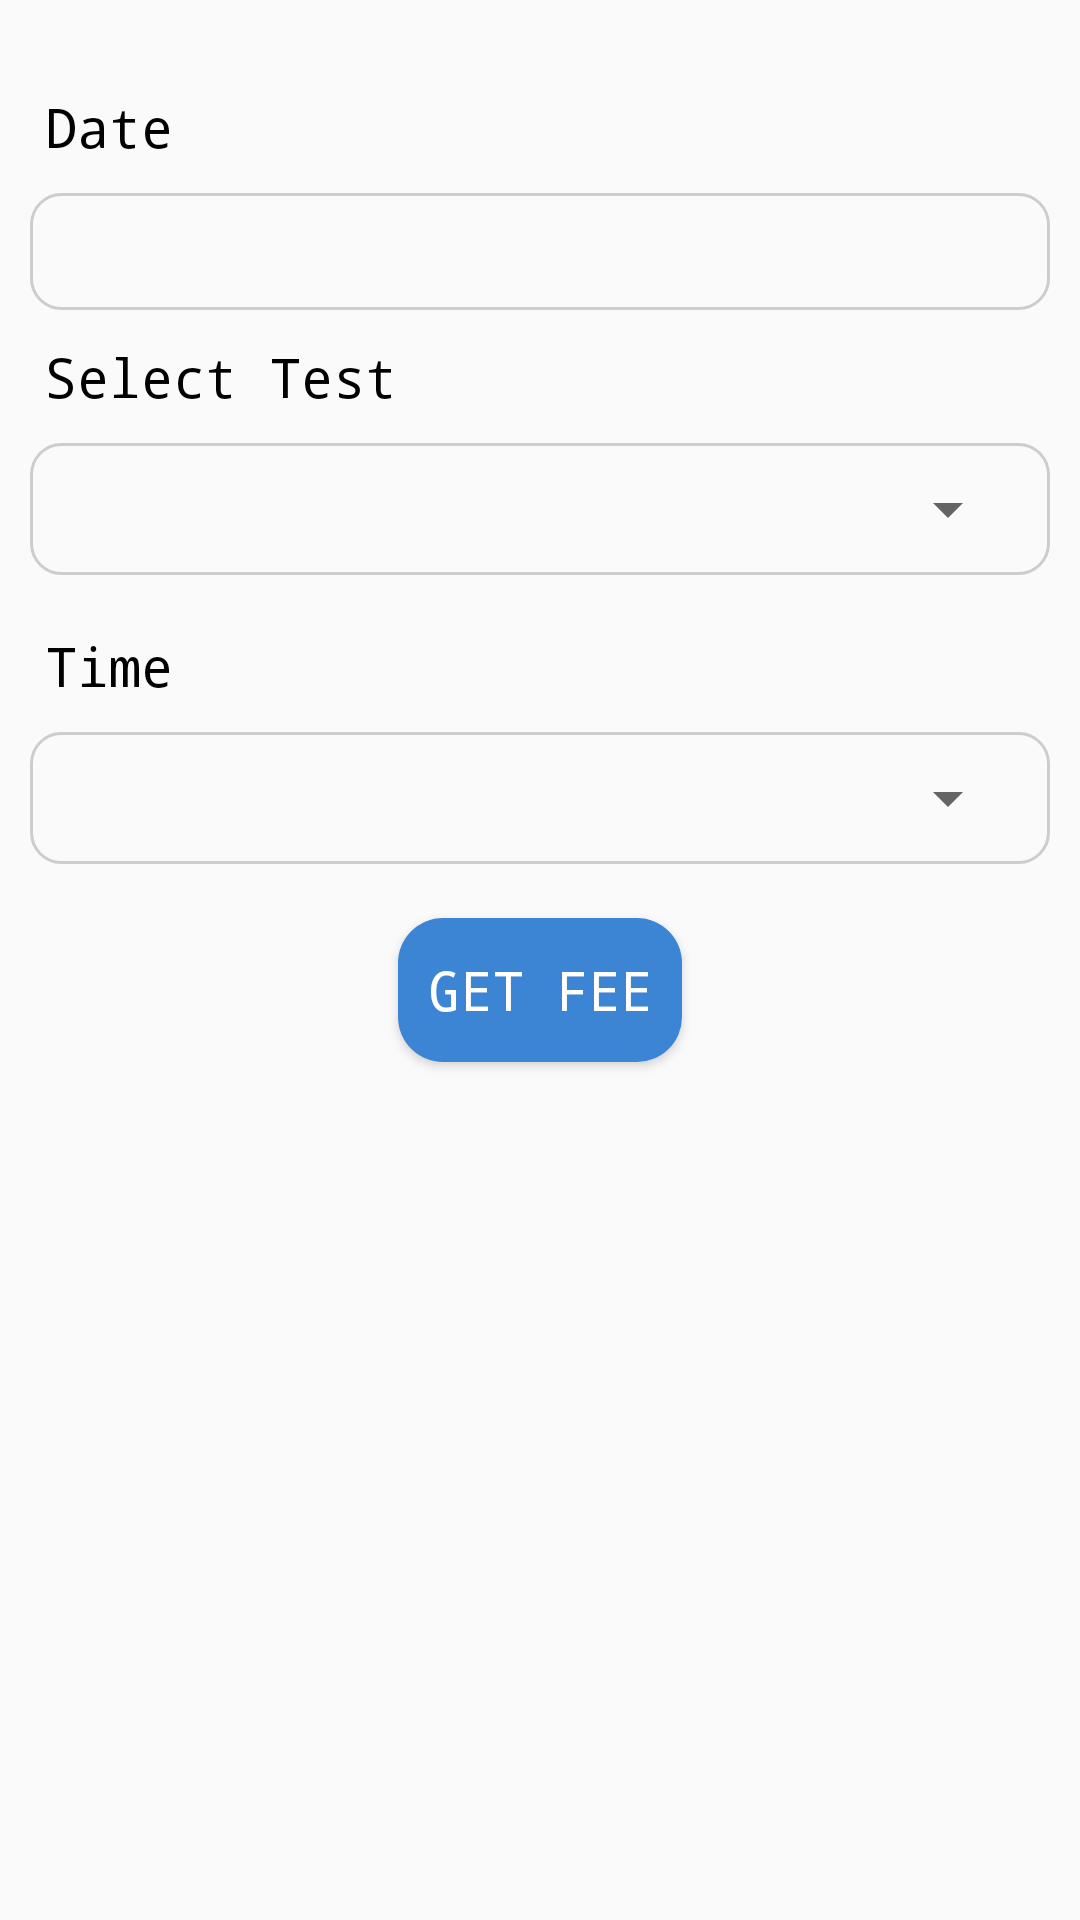

This screen was rendered from an Android layout file. Write that file and the resources it references.
<!-- AndroidManifest.xml: application theme AppTheme -->
<!-- res/layout/dialog.xml -->
<?xml version="1.0" encoding="utf-8"?>
<RelativeLayout xmlns:android="http://schemas.android.com/apk/res/android"
    xmlns:tools="http://schemas.android.com/tools"
    android:layout_width="match_parent"
    android:layout_height="wrap_content">


    <LinearLayout
        android:layout_width="match_parent"
        android:layout_height="wrap_content"
        android:orientation="vertical">

        <TextView
            android:layout_width="match_parent"
            android:layout_height="wrap_content"
            android:textSize="18sp"
            android:paddingStart="10dp"
            android:paddingEnd="10dp"
            android:textColor="#000"
            android:typeface="monospace"
            android:layout_marginTop="30dp"
            android:layout_marginStart="5dp"
            android:layout_marginEnd="5dp"
            android:text="Date" />

        <TextView
            android:layout_width="match_parent"
            android:layout_height="wrap_content"
            android:padding="10dp"
            android:layout_marginStart="10dp"
            android:layout_marginEnd="10dp"
            android:id="@+id/date"
            android:layout_marginTop="10dp"
            android:typeface="monospace"
            android:background="@drawable/stroke"/>





        <TextView
            android:layout_width="match_parent"
            android:layout_height="wrap_content"
            android:textSize="18sp"
            android:paddingStart="10dp"
            android:paddingEnd="10dp"
            android:layout_marginStart="5dp"
            android:layout_marginEnd="5dp"
            android:typeface="monospace"
            android:textColor="#000"
            android:layout_marginTop="10dp"
            android:text="Select Test" />




        <RelativeLayout
            android:layout_width="match_parent"
            android:layout_height="wrap_content"
            android:layout_marginStart="10dp"
            android:layout_marginEnd="10dp"
            android:layout_marginTop="10dp"
            android:padding="10dp"
            android:background="@drawable/stroke">


            <Spinner
                android:layout_width="match_parent"
                android:layout_height="wrap_content"
                android:id="@+id/spinner1">

            </Spinner>
        </RelativeLayout>



        <TextView
            android:layout_width="match_parent"
            android:layout_height="wrap_content"
            android:textSize="18sp"
            android:paddingStart="10dp"
            android:paddingEnd="10dp"
            android:typeface="monospace"
            android:textColor="#000"
            android:layout_marginTop="18dp"
            android:layout_marginStart="5dp"
            android:layout_marginEnd="5dp"
            android:text="Time" />



        <RelativeLayout
            android:layout_width="match_parent"
            android:layout_height="wrap_content"
            android:layout_marginStart="10dp"
            android:layout_marginEnd="10dp"
            android:layout_marginTop="10dp"
            android:padding="10dp"
            android:background="@drawable/stroke">


            <Spinner
                android:layout_width="match_parent"
                android:layout_height="wrap_content"
                android:id="@+id/spinner">

            </Spinner>
        </RelativeLayout>

        <Button
            android:layout_width="wrap_content"
            android:layout_height="wrap_content"
            android:layout_gravity="center"
            android:background="@drawable/bllebtn"
            android:layout_marginTop="18dp"
            android:id="@+id/ok"
            android:textColor="#fff"
            android:text="Get fee"
            android:typeface="monospace"
            android:paddingStart="10dp"
            android:paddingEnd="10dp"
            android:textSize="18sp"
            android:layout_marginBottom="18dp"/>




    </LinearLayout>

    <ImageView
        android:layout_width="wrap_content"
        android:layout_height="wrap_content"
        android:layout_alignParentEnd="true"
        android:layout_marginTop="18dp"
        android:layout_marginEnd="18dp"
        android:id="@+id/close"
        android:src="@drawable/close" />


    <ProgressBar
        android:layout_width="wrap_content"
        android:layout_height="wrap_content"
        android:layout_centerInParent="true"
        android:visibility="gone"
        android:id="@+id/progress"/>

</RelativeLayout>
<!-- resources referenced by this layout -->
<resources>
  <!-- drawable bllebtn (drawable) -->
  <?xml version="1.0" encoding="utf-8"?>
  <shape xmlns:android="http://schemas.android.com/apk/res/android"
      android:shape="rectangle">
  
  
      <corners
          android:radius="15dp"
          />
  
      <solid
          android:color="#3c84d4"/>
  
  </shape>
  <!-- drawable stroke (drawable) -->
  <?xml version="1.0" encoding="utf-8"?>
  <shape xmlns:android="http://schemas.android.com/apk/res/android"
      android:shape="rectangle">
  
  
      <corners
          android:radius="10dp"
          />
  
     <stroke
         android:color="#cdcdcd"
         android:width="1dp"/>
  
  </shape>
  <style name="AppTheme" parent="Theme.AppCompat.Light.NoActionBar">
          
          <item name="colorPrimary">@color/colorPrimary</item>
          <item name="colorPrimaryDark">@color/colorPrimaryDark</item>
          <item name="colorAccent">@color/colorAccent</item>
          <item name="drawerArrowStyle">@style/MaterialDrawer.DrawerArrowStyle</item>
      </style>
  <color name="colorPrimary">#46688E</color>
  <color name="colorPrimaryDark">#edecec</color>
  <color name="colorAccent">#46688E</color>
  <style name="MaterialDrawer.DrawerArrowStyle" parent="Widget.AppCompat.DrawerArrowToggle">
  
          <item name="spinBars">false</item>
          <item name="color">@android:color/white</item>
  
      </style>
</resources>
